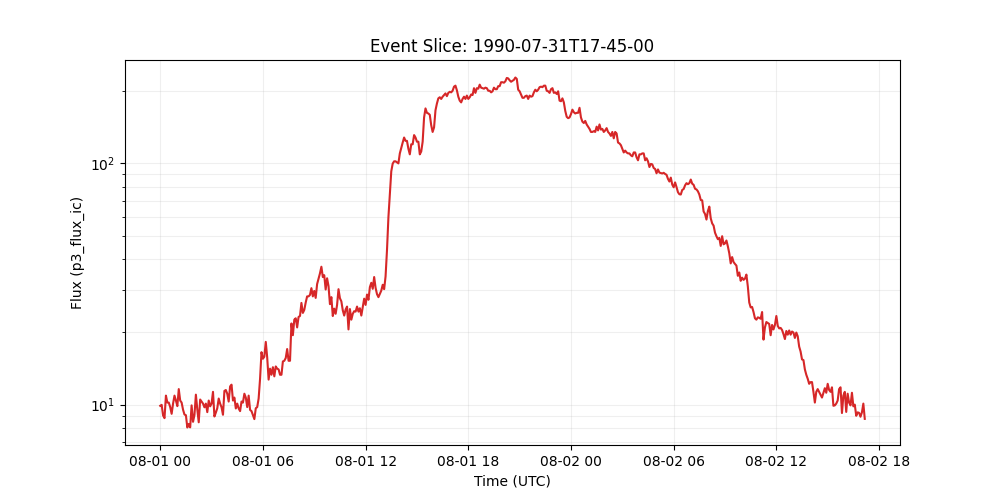

Data behind this chart, as committed beside it:
time_tag, p3_flux_ic
1990-08-01 00:00:00, 9.89
1990-08-01 00:05:00, 9.98
1990-08-01 00:10:00, 9.02
1990-08-01 00:15:00, 8.79
1990-08-01 00:20:00, 10.9
1990-08-01 00:25:00, 10.2
1990-08-01 00:30:00, 10.2
1990-08-01 00:35:00, 9.77
1990-08-01 00:40:00, 9.16
1990-08-01 00:45:00, 10.1
1990-08-01 00:50:00, 10.9
1990-08-01 00:55:00, 10.4
1990-08-01 01:00:00, 9.86
1990-08-01 01:05:00, 11.6
1990-08-01 01:10:00, 10.4
1990-08-01 01:15:00, 10.2
1990-08-01 01:20:00, 9.53
1990-08-01 01:25:00, 9.1
1990-08-01 01:30:00, 9.04
1990-08-01 01:35:00, 8.04
1990-08-01 01:40:00, 8.32
1990-08-01 01:45:00, 8.05
1990-08-01 01:50:00, 9.93
1990-08-01 01:55:00, 8.49
1990-08-01 02:00:00, 9.06
1990-08-01 02:05:00, 11.0
1990-08-01 02:10:00, 9.55
1990-08-01 02:15:00, 8.45
1990-08-01 02:20:00, 10.5
1990-08-01 02:25:00, 10.3
1990-08-01 02:30:00, 10.1
1990-08-01 02:35:00, 9.75
1990-08-01 02:40:00, 10.1
1990-08-01 02:45:00, 9.31
1990-08-01 02:50:00, 10.4
1990-08-01 02:55:00, 9.84
1990-08-01 03:00:00, 10.1
1990-08-01 03:05:00, 11.3
1990-08-01 03:10:00, 8.93
1990-08-01 03:15:00, 9.27
1990-08-01 03:20:00, 9.66
1990-08-01 03:25:00, 10.6
1990-08-01 03:30:00, 10.1
1990-08-01 03:35:00, 9.75
1990-08-01 03:40:00, 9.08
1990-08-01 03:45:00, 11.4
1990-08-01 03:50:00, 11.5
1990-08-01 03:55:00, 11.1
1990-08-01 04:00:00, 10.3
1990-08-01 04:05:00, 11.9
1990-08-01 04:10:00, 12.1
1990-08-01 04:15:00, 10.4
1990-08-01 04:20:00, 10.7
1990-08-01 04:25:00, 9.64
1990-08-01 04:30:00, 10.1
1990-08-01 04:35:00, 9.64
1990-08-01 04:40:00, 9.4
1990-08-01 04:45:00, 10.3
1990-08-01 04:50:00, 10.2
1990-08-01 04:55:00, 11.1
... 435 more rows
